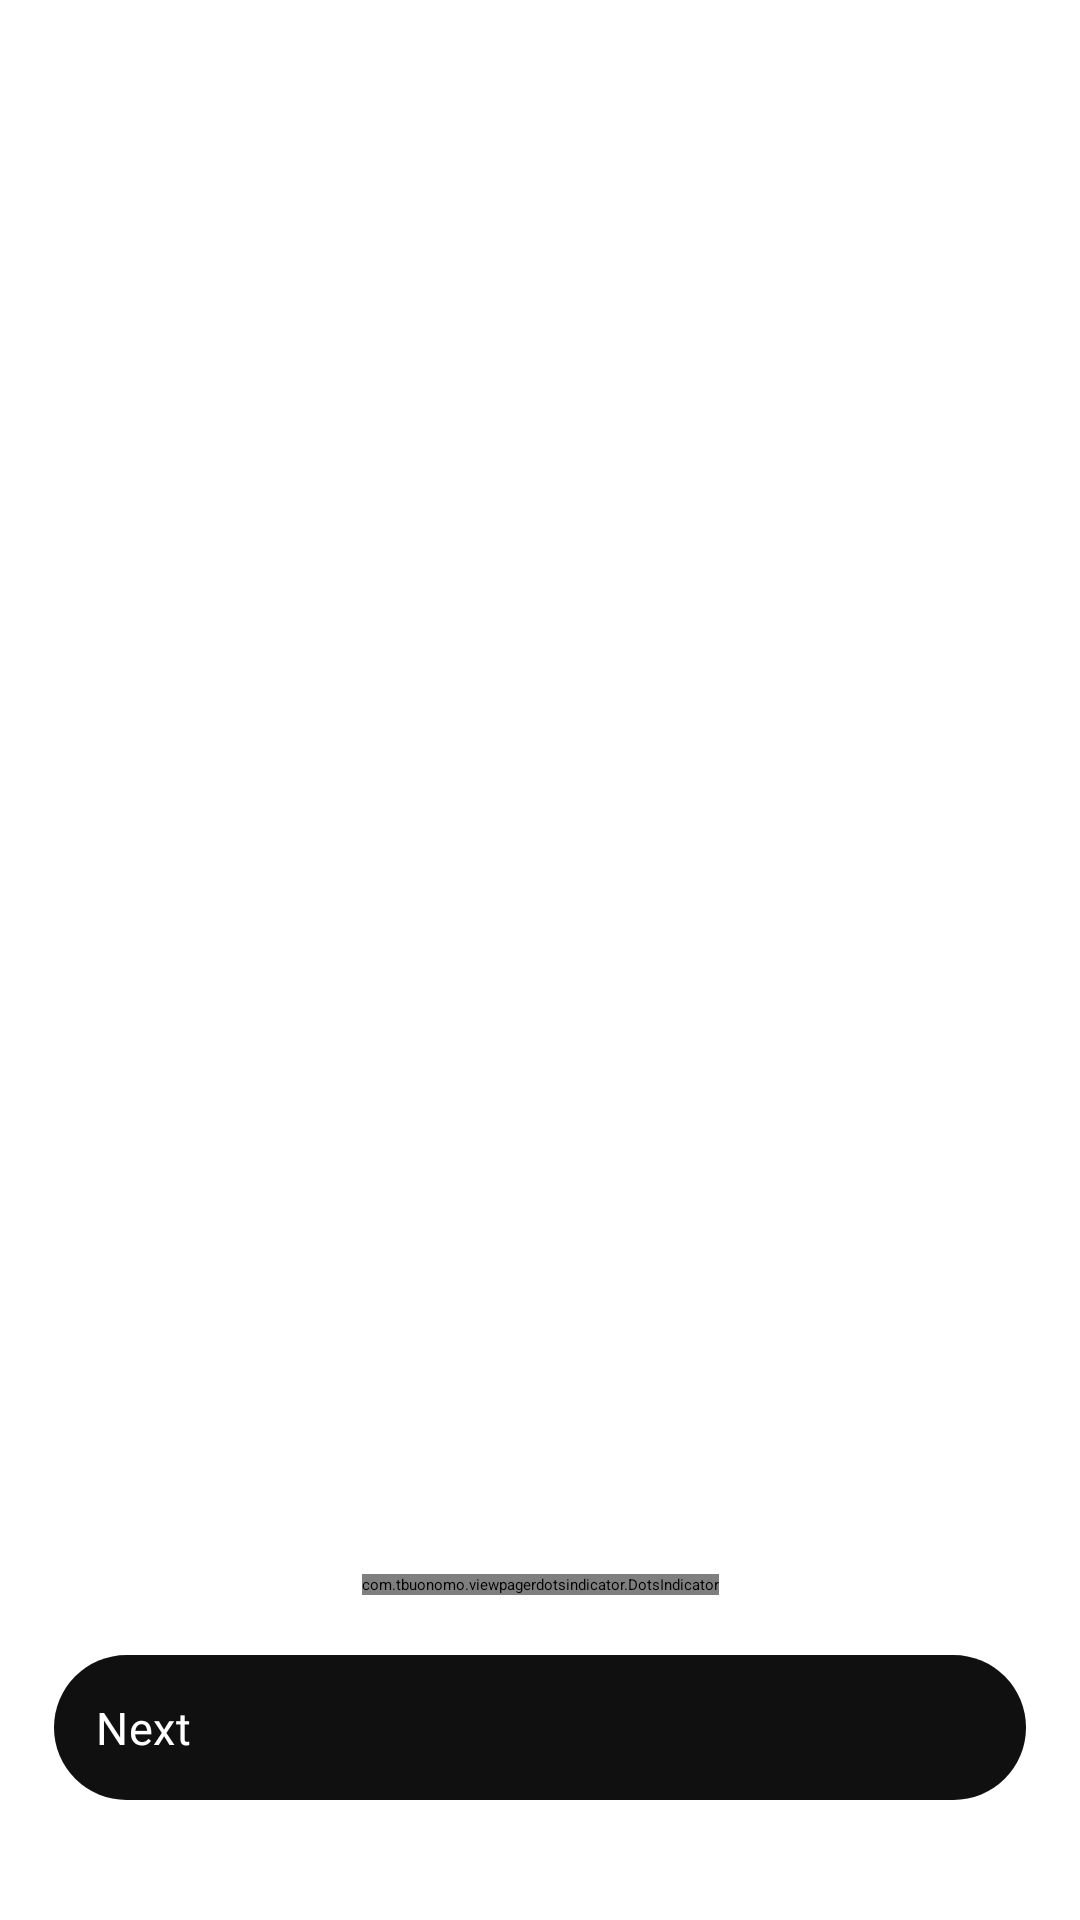

Here is an Android app screen rendered from its layout file. Give the layout XML and the strings, colors and styles it references.
<!-- AndroidManifest.xml: application theme Theme.ECommerceApp -->
<!-- res/layout/activity_onboarding.xml -->
<?xml version="1.0" encoding="utf-8"?>
<ScrollView xmlns:android="http://schemas.android.com/apk/res/android"
    xmlns:app="http://schemas.android.com/apk/res-auto"
    xmlns:tools="http://schemas.android.com/tools"
    android:id="@+id/main"
    android:layout_width="match_parent"
    android:layout_height="match_parent"
    android:fillViewport="true"
    android:fitsSystemWindows="true"
    android:background="@color/white"
    tools:context=".presenter.screen.activity.onboarding.OnboardingActivity">

    <androidx.constraintlayout.widget.ConstraintLayout
        android:layout_width="match_parent"
        android:layout_height="wrap_content">

        <androidx.constraintlayout.widget.Guideline
            android:id="@+id/glOnboardingActivityStart"
            android:layout_width="wrap_content"
            android:layout_height="wrap_content"
            android:orientation="vertical"
            app:layout_constraintGuide_percent="0.05" />

        <androidx.constraintlayout.widget.Guideline
            android:id="@+id/glOnboardingActivityEnd"
            android:layout_width="wrap_content"
            android:layout_height="wrap_content"
            android:orientation="vertical"
            app:layout_constraintGuide_percent="0.95" />

        <androidx.viewpager2.widget.ViewPager2
            android:id="@+id/viewPager"
            android:layout_width="@dimen/views_width"
            android:layout_height="@dimen/views_width"
            android:layout_marginBottom="@dimen/view_pager_margin_bottom"
            app:layout_constraintEnd_toEndOf="parent"
            app:layout_constraintStart_toStartOf="parent"
            app:layout_constraintTop_toTopOf="parent"
            app:layout_constraintBottom_toTopOf="@id/dotsIndicator"/>


        <com.tbuonomo.viewpagerdotsindicator.DotsIndicator
            android:id="@+id/dotsIndicator"
            android:layout_width="wrap_content"
            android:layout_height="wrap_content"
            android:layout_marginBottom="@dimen/dot_margin_bottom"
            app:dotsColor="@color/light_gray"
            app:dotsCornerRadius="@dimen/dot_indicator_corner_radius"
            app:dotsSize="@dimen/dot_indicator_dots_size"
            app:dotsSpacing="@dimen/dot_indicator_spacing"
            app:dotsWidthFactor="3.7"
            app:layout_constraintBottom_toTopOf="@+id/btnNext"
            app:layout_constraintEnd_toStartOf="@+id/glOnboardingActivityEnd"
            app:layout_constraintStart_toStartOf="@+id/glOnboardingActivityStart"
            app:progressMode="true"
            app:selectedDotColor="@color/off_black" />

        <androidx.appcompat.widget.AppCompatButton
            android:id="@+id/btnNext"
            android:layout_width="0dp"
            android:layout_height="wrap_content"
            android:background="@drawable/bg_btn_next"
            android:fontFamily="@font/poppins_semibold"
            android:letterSpacing="0.01"
            android:text="@string/next"
            android:textAllCaps="false"
            android:textColor="@color/white"
            android:textSize="@dimen/onboarding_btn_text_size"
            android:padding="@dimen/onboarding_btn_padding"
            android:layout_marginBottom="@dimen/onboarding_btn_margin_bottom"
            app:layout_constraintBottom_toBottomOf="parent"
            app:layout_constraintEnd_toEndOf="@id/glOnboardingActivityEnd"
            app:layout_constraintStart_toStartOf="@id/glOnboardingActivityStart" />

    </androidx.constraintlayout.widget.ConstraintLayout>

</ScrollView>
<!-- resources referenced by this layout -->
<resources>
  <color name="light_gray">#E0E0E0</color>
  <color name="off_black">#101010</color>
  <color name="white">#FFFFFFFF</color>
  <dimen name="dot_indicator_corner_radius">8dp</dimen>
  <dimen name="dot_indicator_dots_size">9dp</dimen>
  <dimen name="dot_indicator_spacing">4dp</dimen>
  <dimen name="dot_margin_bottom">20dp</dimen>
  <dimen name="onboarding_btn_margin_bottom">40dp</dimen>
  <dimen name="onboarding_btn_padding">14dp</dimen>
  <dimen name="onboarding_btn_text_size">15sp</dimen>
  <dimen name="view_pager_margin_bottom">20dp</dimen>
  <dimen name="views_width">0dp</dimen>
  <!-- drawable bg_btn_next (drawable) -->
  <?xml version="1.0" encoding="utf-8"?>
  <shape xmlns:android="http://schemas.android.com/apk/res/android">
      <solid android:color="@color/off_black"/>
      <corners android:radius="@dimen/onboarding_btn_bg_corner_radius"/>
  </shape>
  <string name="next">Next</string>
  <dimen name="onboarding_btn_bg_corner_radius">28dp</dimen>
</resources>
